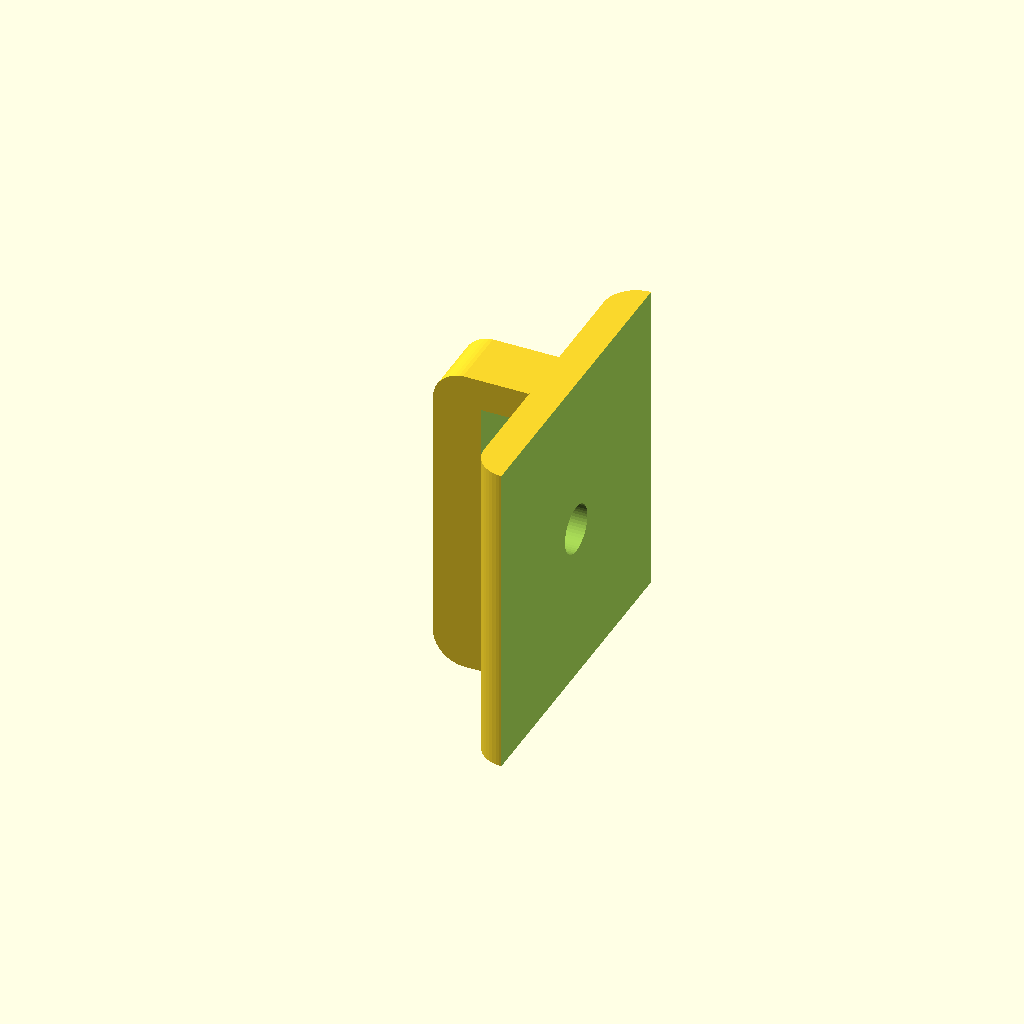
Cell 1: rendered with the file's own defaults.
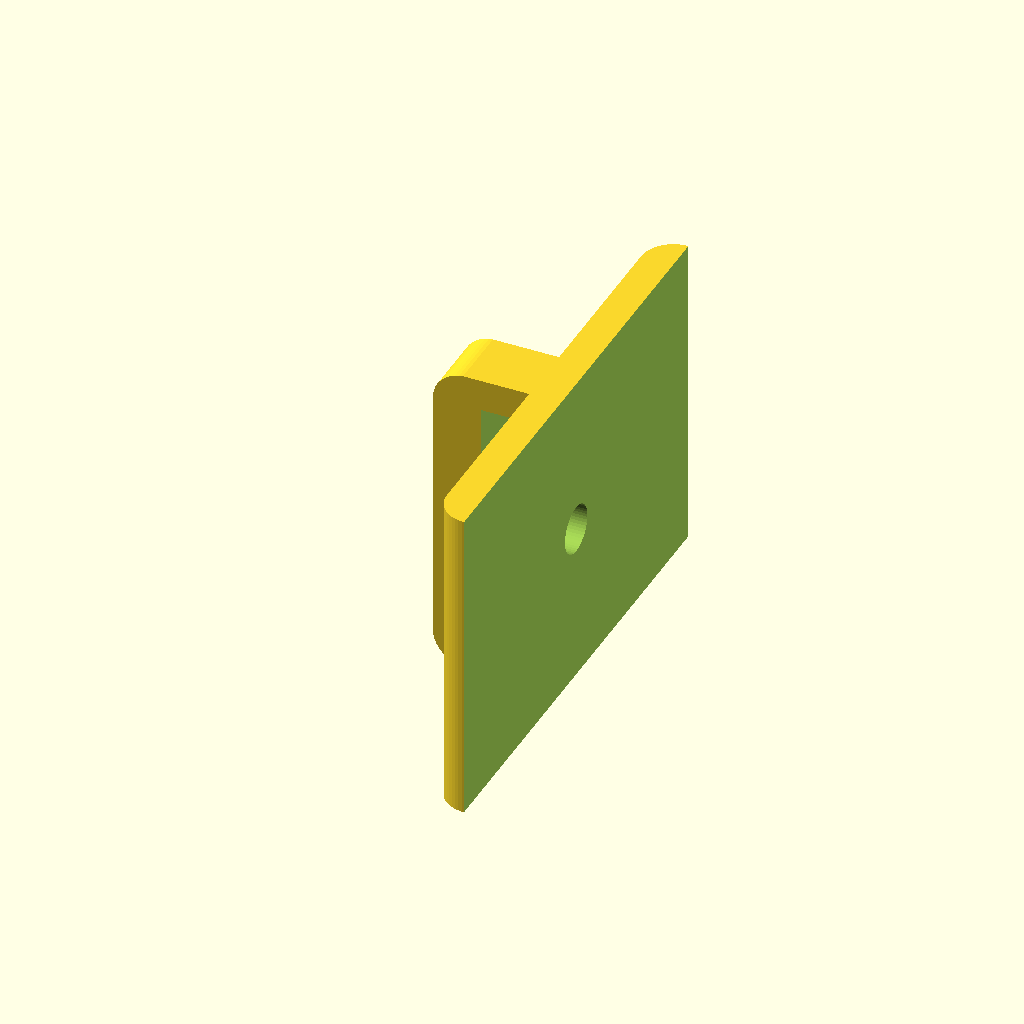
Cell 2: Plate_width = 30 (everything else at default).
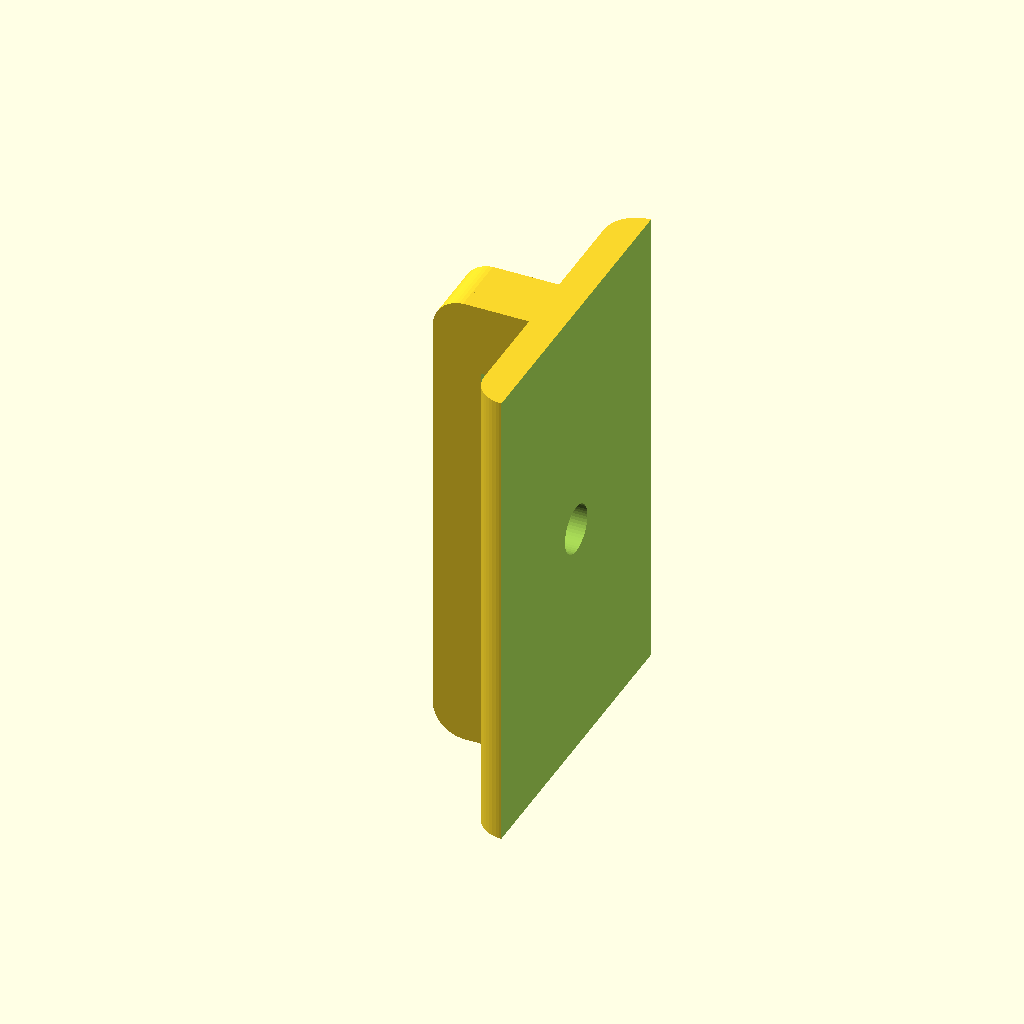
Cell 3: the same model with Holder_height = 30.
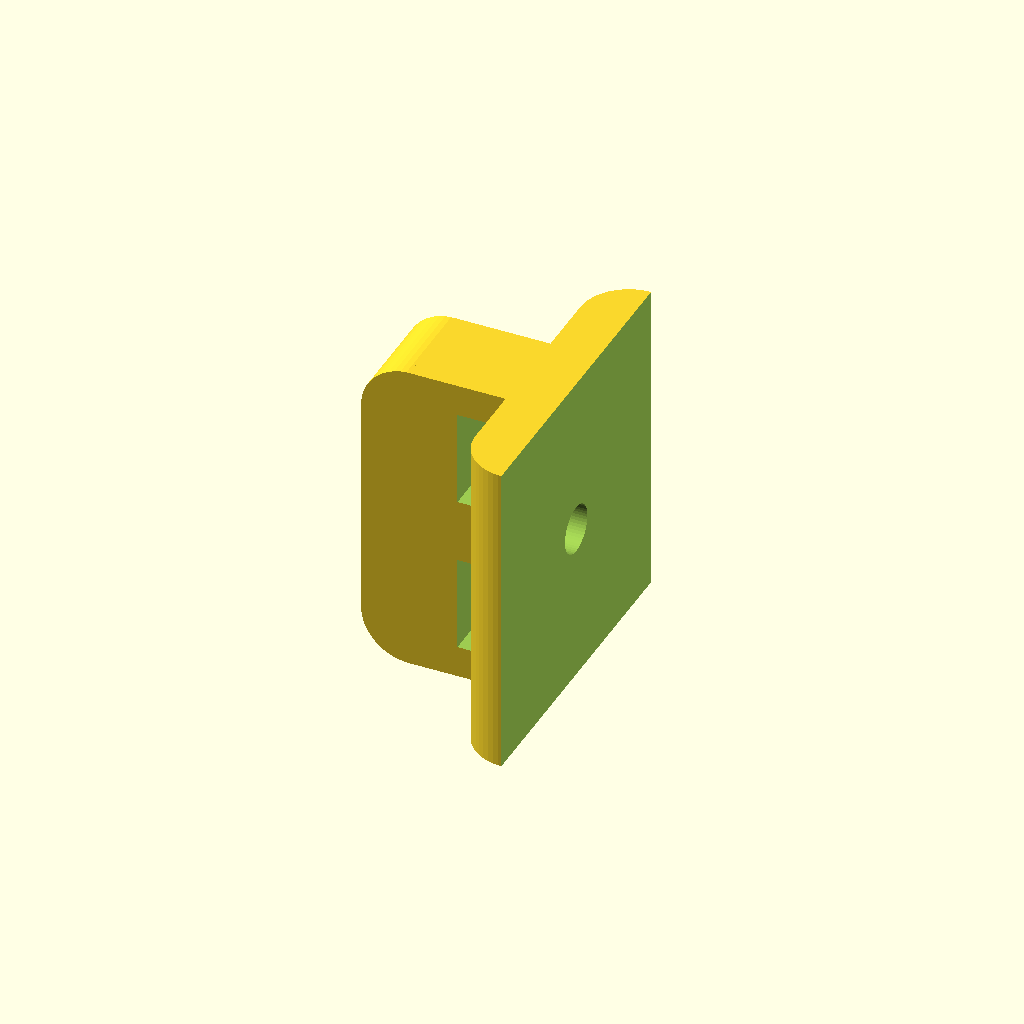
Cell 4: Holder_blk = 6 (everything else at default).
One fixed orthographic camera (rotation 55°, 0°, 25°; colour scheme Cornfield) for every cell.
The OpenSCAD source (scadFiles/2072184/3256129.scad):
////////////////////////////////////////VARIABLES///////////////////////////////////

////////////////////////////////////////////////////////////////////////////////////



Plate_width = 20; //[10:30]

Tie_pos = 2; //[1:0.5:3]

Holder_height = 20; //[18:30]

Holder_blk = 4; //[3.5:0.5:6] 

Tie_thickness = 2; //[1:0.5:3] 

Tie_width = 6; // [3:0.5:6] 

Holder_type = "flat"; // [flat,curve] 

Center_hole = "yes"; // [yes,no]



/* [Hidden] */

holedia = 3 ; // center hole



//////////////////////////////////////////RENDER////////////////////////////////////

////////////////////////////////////////////////////////////////////////////////////



if (Holder_type == "curve")

{curvedholder();}

else if (Holder_type == "flat")

{flatholder();}



//////////////////////////////////////////MODULES///////////////////////////////////

////////////////////////////////////////////////////////////////////////////////////



module flatholder()

{

    difference()

    {

        union()

        {

        translate([-Holder_blk-(Holder_blk/2),0,0])straight();

        difference()

        {

            hull()

            {

                translate([0,-((Plate_width/2)-(Holder_blk/2)),0])cylinder(h=Holder_height,d=Holder_blk,center=true,$fn=50);

                translate([0,((Plate_width/2)-(Holder_blk/2)),0])cylinder(h=Holder_height,d=Holder_blk,center=true,$fn=50);

            }

            translate([Holder_blk/2,0,0])cube([Holder_blk,Plate_width+Holder_blk,Holder_height+1],center=true);

        }

        }

        translate([Plate_width/2,0,0]) holes();

    }

}



module curvedholder()

{

    difference()

    {

        union()

        {

            curve();

            translate ([-((Plate_width/2)+(Tie_pos/2)+(Holder_blk)),0,0]) straight();

        }

        holes();

    }

}



module holes()

{

translate([-((Plate_width/2)+Tie_pos+(Holder_blk/2)),0,Holder_height/4]) cube([Tie_thickness,Holder_blk*2,Tie_width],center=true);

translate([-((Plate_width/2)+Tie_pos+(Holder_blk/2)),0,-Holder_height/4]) cube([Tie_thickness,Holder_blk*2,Tie_width],center=true);

if (Center_hole == "yes") {translate([-((Plate_width/2)+(Tie_pos/2)+(Holder_blk/2)),0,0]) rotate([0,90,0]) cylinder(h=Holder_blk*3, d=holedia,center=true,$fn=50);}

}

module straight()

{

    hull()

    {

    translate([0,0,((Holder_height/2)-(Holder_blk/2))]) rotate([90,0,0]) cylinder(h=Holder_blk,d=Holder_blk,center=true,$fn=50);

    translate([0,0,-((Holder_height/2)-(Holder_blk/2))]) rotate([90,0,0]) cylinder(h=Holder_blk,d=Holder_blk,center=true,$fn=50);

    }



    translate([Holder_blk/2,0,0])cube([Holder_blk,Holder_blk,Holder_height],center=true);

}



module curve()

{

    difference()

    {

        union()

        {

            cylinder(h=Holder_height,d=Plate_width+(Tie_pos*2),center=true,$fn=150);

            

        }

        union()

        {

            cylinder(h=Holder_height+1,d=Plate_width,center=true,$fn=150);

            translate([15,0,0]) cube([30,40,26],center=true);

        }

    }

    

    translate([0,-(Plate_width/2+(Tie_pos/2)),0])cylinder(h=Holder_height,d=Tie_pos,center=true,$fn=50);

            translate([0,(Plate_width/2+(Tie_pos/2)),0])cylinder(h=Holder_height,d=Tie_pos,center=true,$fn=50);

    

}
Customizer parameters (derived from the source; name, type, default, range or options):
Plate_width: number, default 20, range 10 to 30
Tie_pos: number, default 2, range 1 to 3, step 0.5
Holder_height: number, default 20, range 18 to 30
Holder_blk: number, default 4, range 3.5 to 6, step 0.5
Tie_thickness: number, default 2, range 1 to 3, step 0.5
Tie_width: number, default 6, range 3 to 6, step 0.5
Holder_type: string, default "flat", options "flat", "curve"
Center_hole: string, default "yes", options "yes", "no"
